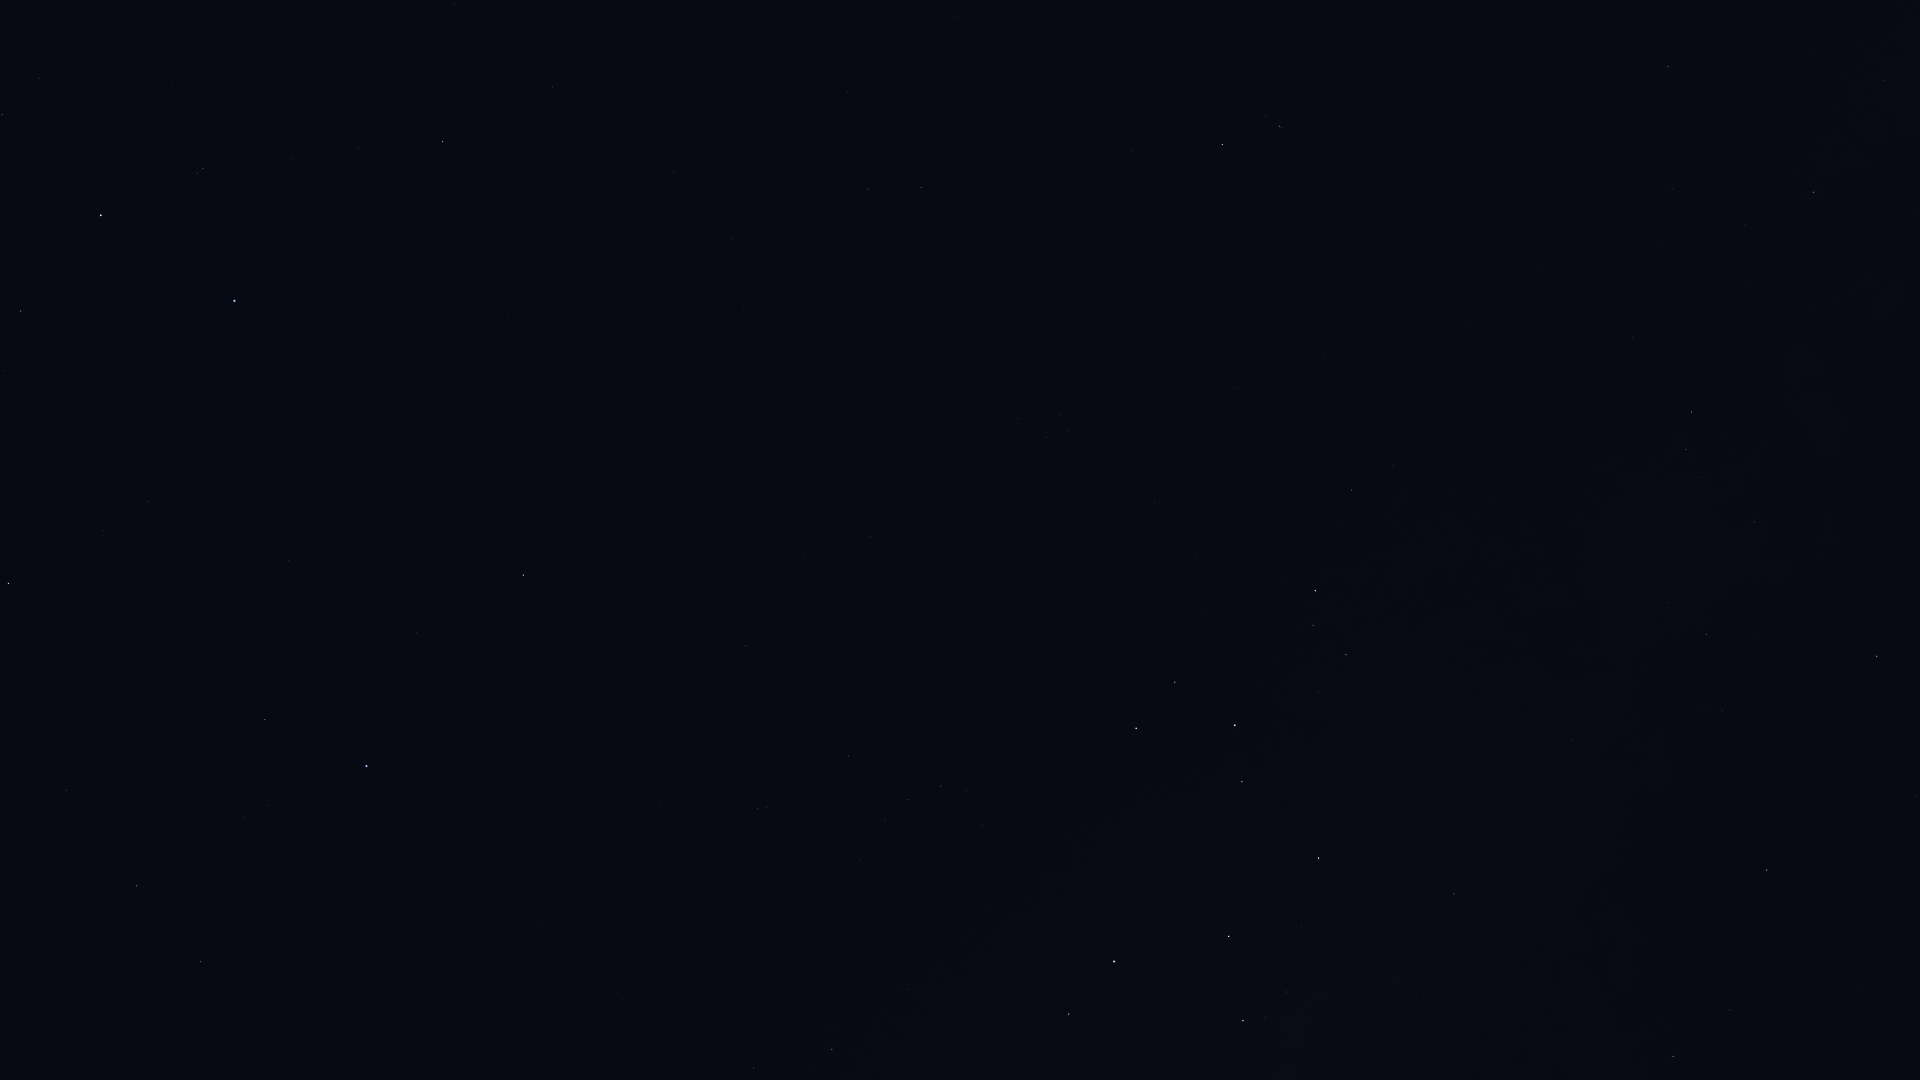

The table this chart was drawn from, first rows:
Star_ID, Name, X, Y
17847, Atlas, 1404, 869
109268, Alnair, 234, 301
86263, HIP 86263, 1673, 1057
86565, HIP 86565, 1730, 1010
88048, HIP 88048, 1767, 870
88414, Pincoya, 1293, 1020
88635, Alnasl, 1243, 1021
88670, HIP 88670, 1785, 811
89341, Polis, 1454, 894
89931, Kaus Media, 1229, 936
90004, Alasia, 1655, 755
90185, Kaus Australis, 1114, 962
90422, HIP 90422, 832, 1050
90496, Kaus Borealis, 1319, 858
90568, HIP 90568, 754, 1068
90595, HIP 90595, 1572, 740
90887, HIP 90887, 973, 971
91117, HIP 91117, 1707, 635
91875, HIP 91875, 985, 906
92175, HIP 92175, 1754, 522
92202, HIP 92202, 1731, 532
92761, Ainalrami, 1318, 692
92814, HIP 92814, 1479, 608
92855, Nunki, 1235, 725
92953, HIP 92953, 859, 895
92989, HIP 92989, 981, 837
93085, HIP 93085, 1346, 655
93174, HIP 93174, 982, 825
93506, Ascella, 1136, 728
93542, HIP 93542, 860, 860
93683, HIP 93683, 1313, 626
93825, HIP 93825, 966, 790
94005, HIP 94005, 885, 820
94114, Meridiana, 941, 786
94141, Albaldah, 1315, 591
94160, HIP 94160, 908, 800
94645, Gumala, 1230, 599
94820, HIP 94820, 1339, 525
95124, Belel, 1227, 564
95168, HIP 95168, 1352, 490
95241, Arkab Prior, 767, 807
95262, Sika, 1019, 668
95294, Arkab Posterior, 758, 809
95347, Rukbat, 848, 756
96406, HIP 96406, 1160, 504
98032, HIP 98032, 746, 646
98066, Terebellum, 1068, 431
98412, HIP 98412, 871, 537
99240, HIP 99240, 200, 962
100064, Algedi, 1280, 126
100310, Alshat, 1266, 116
100345, Dabih, 1222, 145
100751, Peacock, 367, 766
102395, HIP 102395, 137, 886
102485, HIP 102485, 921, 188
102831, HIP 102831, 744, 309
102978, HIP 102978, 869, 189
103227, HIP 103227, 265, 720
103738, HIP 103738, 733, 239
105140, HIP 105140, 673, 172
... 13 more rows
